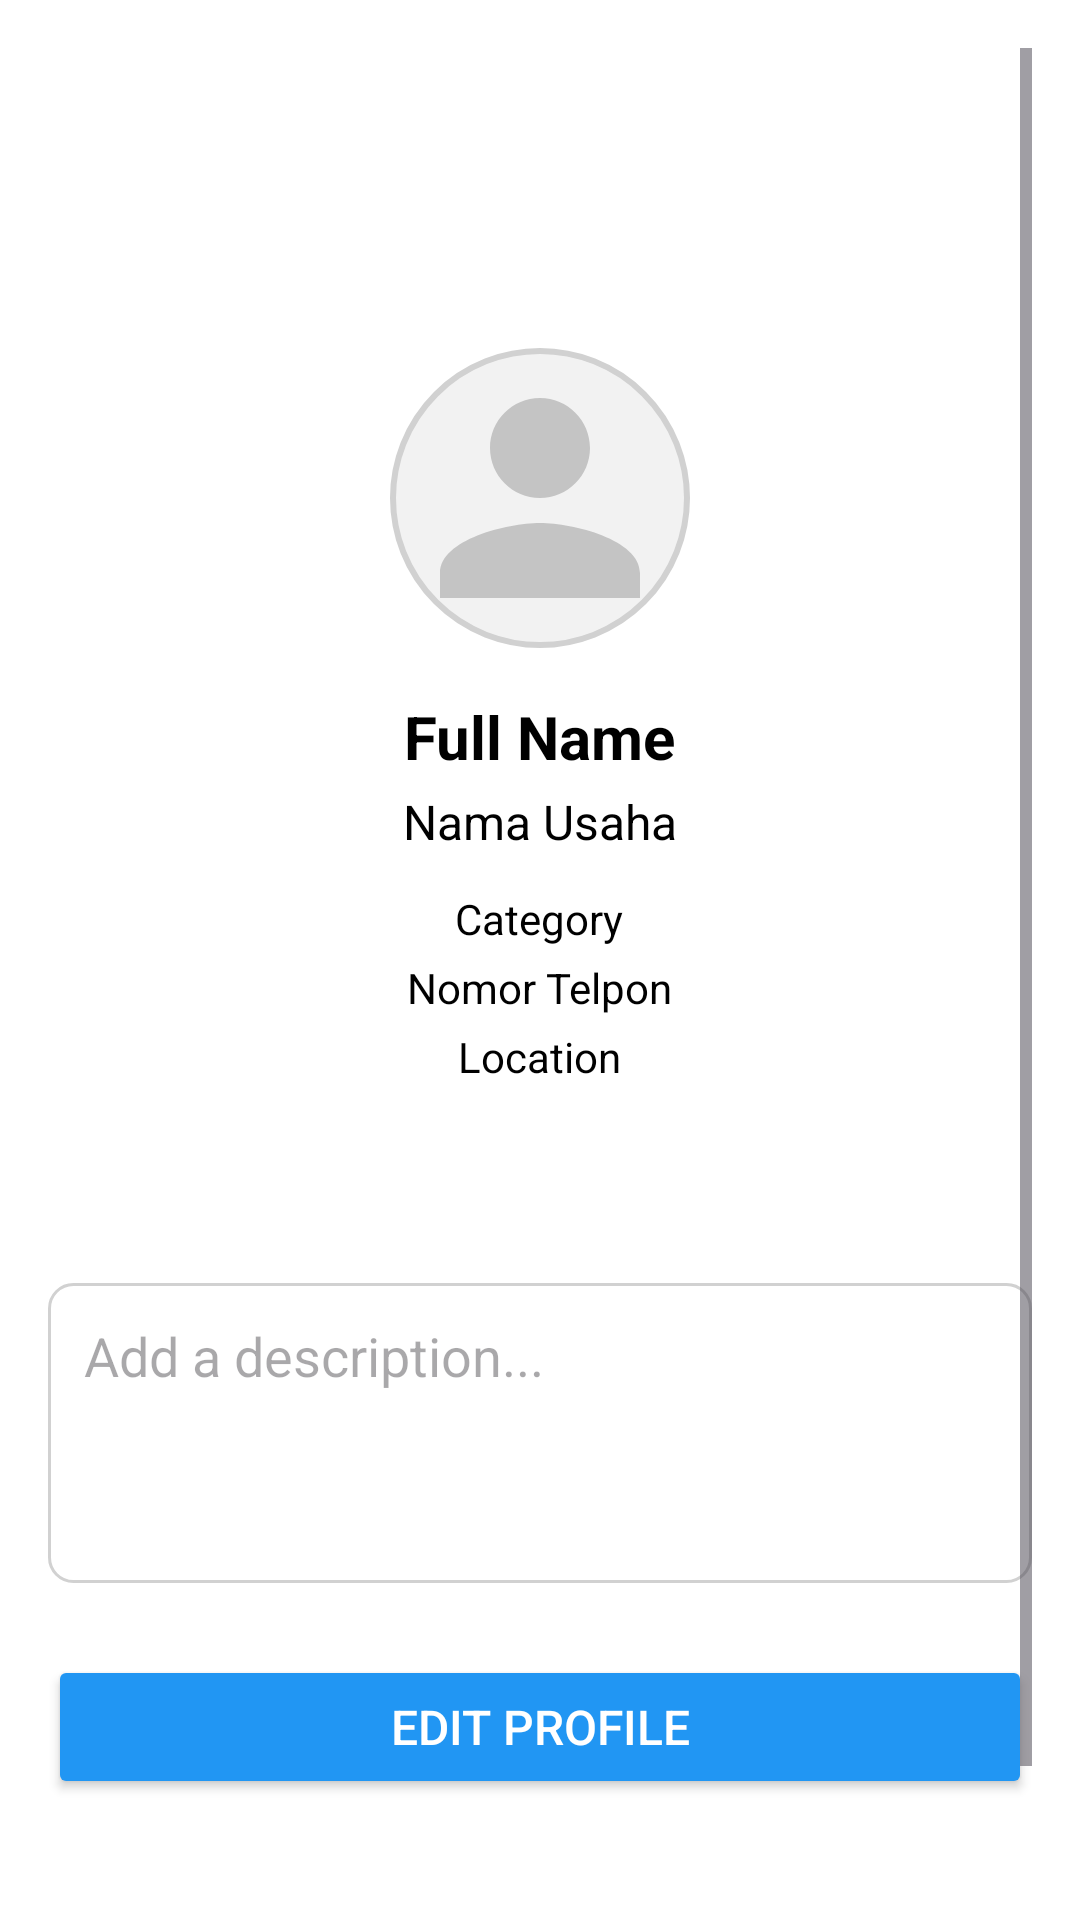

Android layout source for this screen:
<!-- AndroidManifest.xml: application theme Theme.Aplikasikotlin -->
<!-- res/layout/activity_profile.xml -->
<?xml version="1.0" encoding="utf-8"?>
<ScrollView xmlns:android="http://schemas.android.com/apk/res/android"
    android:layout_width="match_parent"
    android:layout_height="match_parent"
    xmlns:app="http://schemas.android.com/apk/res-auto"
    android:background="@color/white"
    android:padding="16dp">

    <LinearLayout
        android:layout_width="match_parent"
        android:layout_height="wrap_content"
        android:orientation="vertical"
        android:paddingTop="100dp"
        android:gravity="center">

        
        <ImageView
            android:id="@+id/imgProfilePicture"
            android:layout_width="100dp"
            android:layout_height="100dp"
            android:src="@drawable/ic_placeholder_profile"
            android:layout_marginBottom="16dp"
            android:scaleType="centerCrop"

            android:background="@drawable/circle_background" />

        
        <TextView
            android:id="@+id/tvFullName"
            android:layout_width="wrap_content"
            android:layout_height="wrap_content"
            android:text="Full Name"
            android:textColor="@color/black"
            android:textSize="20sp"
            android:textStyle="bold"
            android:layout_marginBottom="4dp" />

        
        <TextView
            android:id="@+id/tvBusinessName"
            android:layout_width="wrap_content"
            android:layout_height="wrap_content"
            android:text="Nama Usaha"
            android:textColor="@color/black"
            android:textSize="16sp"
            android:layout_marginBottom="12dp" />

        
        <TextView
            android:id="@+id/tvCategory"
            android:layout_width="wrap_content"
            android:layout_height="wrap_content"
            android:text="Category"
            android:textColor="@color/black"
            android:textSize="14sp"
            android:layout_marginBottom="4dp" />

        
        <TextView
            android:id="@+id/tvPhoneNumber"
            android:layout_width="wrap_content"
            android:layout_height="wrap_content"
            android:text="Nomor Telpon"
            android:textColor="@color/black"
            android:textSize="14sp"
            android:layout_marginBottom="4dp" />

        
        <TextView
            android:id="@+id/tvLocation"
            android:layout_width="wrap_content"
            android:layout_height="wrap_content"
            android:text="Location"
            android:textColor="@color/black"
            android:textSize="14sp"
            android:paddingBottom="50dp"
            android:layout_marginBottom="16dp" />

        


        <EditText
            android:id="@+id/etDescription"
            android:layout_width="match_parent"
            android:layout_height="100dp"
            android:background="@drawable/rounded_edittext"
            android:hint="Add a description..."
            android:padding="12dp"
            android:paddingTop="50dp"
            android:gravity="top"
            android:layout_marginBottom="16dp" />

        
        <Button
            android:id="@+id/btnEditProfile"
            android:layout_width="match_parent"
            android:layout_height="wrap_content"
            android:text="Edit Profile"
            android:textColor="@color/white"
            android:backgroundTint="@color/blue_500"
            android:padding="12dp"
            android:textSize="16sp"
            android:layout_marginTop="8dp"
            android:layout_marginBottom="16dp"
            android:drawablePadding="8dp" />

        
        <Button
            android:id="@+id/btnSignOut"
            android:layout_width="wrap_content"
            android:layout_height="wrap_content"
            android:layout_marginTop="16dp"
            android:text="Sign Out"
            android:textColor="@android:color/white"
            android:backgroundTint="@android:color/holo_red_dark"
            android:elevation="4dp"
            app:layout_constraintTop_toTopOf="parent"
            app:layout_constraintEnd_toEndOf="parent" />


    </LinearLayout>

</ScrollView>
<!-- resources referenced by this layout -->
<resources>
  <color name="black">#000000</color>
  <color name="blue_500">#2196F3</color>
  <color name="white">#FFFFFF</color>
  <!-- drawable circle_background (drawable) -->
  <?xml version="1.0" encoding="utf-8"?>
  <shape xmlns:android="http://schemas.android.com/apk/res/android"
      android:shape="oval">
      <solid android:color="#F2F2F2" />
      <stroke
          android:width="2dp"
          android:color="#D1D1D1" />
  </shape>
  <!-- drawable ic_placeholder_profile (drawable) -->
  <?xml version="1.0" encoding="utf-8"?>
  <vector xmlns:android="http://schemas.android.com/apk/res/android"
      android:width="48dp"
      android:height="48dp"
      android:viewportWidth="24"
      android:viewportHeight="24">
      <path
          android:fillColor="#C4C4C4"
          android:pathData="M12,12c2.21,0 4,-1.79 4,-4s-1.79,-4 -4,-4 -4,1.79 -4,4 1.79,4 4,4zm0,2c-2.67,0 -8,1.34 -8,4v2h16v-2c0,-2.66 -5.33,-4 -8,-4z" />
  </vector>
  <!-- drawable rounded_edittext (drawable) -->
  <?xml version="1.0" encoding="utf-8"?>
  <shape xmlns:android="http://schemas.android.com/apk/res/android"
      android:shape="rectangle">
      <solid android:color="#FFFFFF" />
      <stroke
          android:width="1dp"
          android:color="#D1D1D1" />
      <corners android:radius="8dp" />
  </shape>
  <style name="Theme.Aplikasikotlin" parent="Base.Theme.Aplikasikotlin" />
  <style name="Base.Theme.Aplikasikotlin" parent="Theme.Material3.DayNight.NoActionBar">
          
          
      </style>
</resources>
